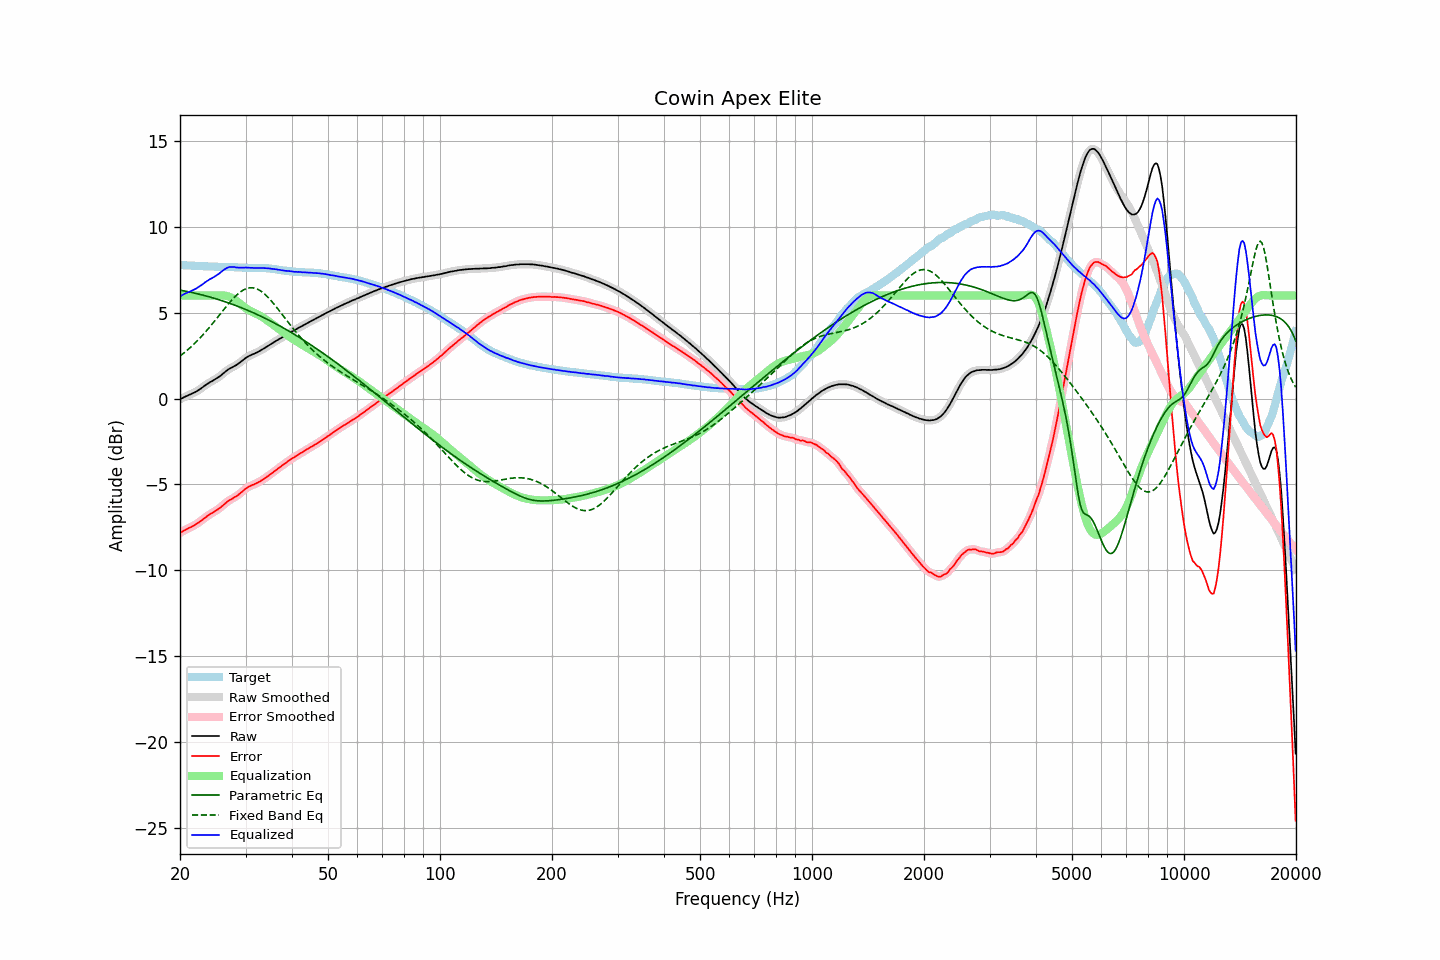

Data behind this chart, as committed beside it:
frequency, raw, error, smoothed, error_smoothed, equalization, parametric_eq, fixed_band_eq, equalized_raw, equalized_smoothed, target
20.00, -0.05, -7.82, -0.05, -7.82, 6.00, 6.31, 2.47, 5.95, 5.95, 7.77
20.20, -0.00, -7.77, 0.00, -7.77, 6.00, 6.29, 2.55, 6.00, 6.00, 7.77
20.40, 0.05, -7.71, 0.05, -7.71, 6.00, 6.27, 2.62, 6.05, 6.05, 7.76
20.61, 0.10, -7.66, 0.10, -7.66, 6.00, 6.26, 2.69, 6.10, 6.10, 7.76
20.81, 0.14, -7.61, 0.14, -7.61, 6.00, 6.24, 2.77, 6.14, 6.14, 7.75
21.02, 0.18, -7.57, 0.18, -7.57, 6.00, 6.22, 2.85, 6.18, 6.18, 7.75
21.23, 0.22, -7.52, 0.22, -7.52, 6.00, 6.20, 2.94, 6.22, 6.22, 7.74
21.44, 0.26, -7.48, 0.26, -7.48, 6.00, 6.18, 3.02, 6.26, 6.26, 7.74
21.66, 0.30, -7.43, 0.30, -7.43, 6.00, 6.16, 3.11, 6.30, 6.30, 7.73
21.87, 0.35, -7.38, 0.35, -7.38, 6.00, 6.14, 3.20, 6.35, 6.35, 7.73
22.09, 0.40, -7.32, 0.40, -7.32, 6.00, 6.12, 3.29, 6.40, 6.40, 7.72
22.31, 0.46, -7.26, 0.46, -7.26, 6.00, 6.09, 3.38, 6.46, 6.46, 7.72
22.54, 0.52, -7.20, 0.52, -7.20, 6.00, 6.07, 3.48, 6.52, 6.52, 7.72
22.76, 0.58, -7.13, 0.58, -7.13, 6.00, 6.05, 3.58, 6.58, 6.58, 7.71
22.99, 0.65, -7.06, 0.65, -7.05, 6.00, 6.02, 3.68, 6.65, 6.65, 7.71
23.22, 0.72, -6.98, 0.72, -6.98, 6.00, 6.00, 3.78, 6.72, 6.72, 7.70
23.45, 0.79, -6.90, 0.79, -6.91, 6.00, 5.98, 3.89, 6.79, 6.79, 7.69
23.69, 0.85, -6.85, 0.85, -6.84, 6.00, 5.95, 4.00, 6.85, 6.85, 7.69
23.92, 0.91, -6.77, 0.91, -6.78, 6.00, 5.92, 4.11, 6.91, 6.91, 7.68
24.16, 0.97, -6.71, 0.96, -6.72, 6.00, 5.90, 4.22, 6.97, 6.96, 7.68
24.40, 1.01, -6.67, 1.02, -6.66, 6.00, 5.87, 4.33, 7.01, 7.02, 7.68
24.65, 1.07, -6.61, 1.07, -6.61, 6.00, 5.84, 4.45, 7.07, 7.07, 7.68
24.89, 1.12, -6.55, 1.12, -6.55, 6.00, 5.82, 4.56, 7.12, 7.12, 7.67
25.14, 1.18, -6.49, 1.18, -6.49, 6.00, 5.79, 4.68, 7.18, 7.18, 7.67
25.39, 1.24, -6.43, 1.24, -6.43, 6.01, 5.76, 4.80, 7.25, 7.25, 7.67
25.65, 1.31, -6.36, 1.31, -6.36, 6.01, 5.73, 4.92, 7.32, 7.32, 7.67
25.91, 1.39, -6.28, 1.39, -6.28, 6.01, 5.70, 5.04, 7.40, 7.40, 7.67
26.16, 1.47, -6.20, 1.47, -6.20, 6.00, 5.67, 5.15, 7.47, 7.47, 7.67
26.43, 1.55, -6.12, 1.55, -6.11, 5.99, 5.64, 5.27, 7.54, 7.54, 7.67
26.69, 1.62, -6.04, 1.62, -6.04, 5.97, 5.60, 5.38, 7.59, 7.59, 7.65
26.96, 1.69, -5.96, 1.69, -5.97, 5.95, 5.57, 5.50, 7.63, 7.63, 7.65
27.23, 1.75, -5.90, 1.74, -5.91, 5.91, 5.54, 5.61, 7.66, 7.65, 7.65
27.50, 1.79, -5.86, 1.80, -5.86, 5.87, 5.51, 5.71, 7.66, 7.66, 7.65
27.77, 1.84, -5.81, 1.84, -5.80, 5.82, 5.47, 5.81, 7.66, 7.66, 7.65
28.05, 1.90, -5.74, 1.89, -5.75, 5.76, 5.44, 5.91, 7.65, 7.65, 7.64
28.33, 1.94, -5.70, 1.95, -5.69, 5.69, 5.40, 6.00, 7.63, 7.63, 7.64
28.62, 2.01, -5.63, 2.01, -5.63, 5.62, 5.37, 6.09, 7.62, 7.62, 7.64
28.90, 2.07, -5.56, 2.07, -5.56, 5.54, 5.33, 6.16, 7.61, 7.62, 7.62
29.19, 2.15, -5.47, 2.15, -5.48, 5.47, 5.29, 6.23, 7.62, 7.62, 7.62
29.48, 2.22, -5.40, 2.22, -5.40, 5.40, 5.26, 6.29, 7.62, 7.62, 7.62
29.78, 2.30, -5.31, 2.30, -5.32, 5.32, 5.22, 6.35, 7.62, 7.62, 7.61
30.08, 2.37, -5.24, 2.37, -5.24, 5.26, 5.18, 6.39, 7.62, 7.62, 7.61
30.38, 2.43, -5.18, 2.43, -5.18, 5.19, 5.14, 6.42, 7.62, 7.62, 7.61
30.68, 2.48, -5.13, 2.48, -5.13, 5.14, 5.10, 6.44, 7.62, 7.62, 7.61
30.99, 2.52, -5.08, 2.52, -5.08, 5.09, 5.06, 6.45, 7.61, 7.61, 7.60
31.30, 2.57, -5.03, 2.56, -5.04, 5.04, 5.02, 6.44, 7.61, 7.60, 7.60
31.61, 2.60, -5.01, 2.60, -5.00, 5.00, 4.98, 6.43, 7.60, 7.60, 7.61
31.93, 2.65, -4.96, 2.65, -4.96, 4.95, 4.93, 6.41, 7.60, 7.60, 7.61
32.24, 2.69, -4.92, 2.69, -4.92, 4.91, 4.89, 6.37, 7.60, 7.60, 7.61
32.57, 2.74, -4.86, 2.74, -4.86, 4.86, 4.85, 6.33, 7.60, 7.60, 7.60
32.89, 2.79, -4.81, 2.79, -4.81, 4.81, 4.80, 6.27, 7.60, 7.60, 7.60
33.22, 2.85, -4.75, 2.85, -4.75, 4.75, 4.76, 6.21, 7.60, 7.60, 7.60
33.55, 2.90, -4.70, 2.90, -4.69, 4.69, 4.71, 6.13, 7.59, 7.59, 7.60
33.89, 2.96, -4.63, 2.96, -4.63, 4.63, 4.67, 6.05, 7.59, 7.59, 7.59
34.23, 3.02, -4.56, 3.02, -4.57, 4.57, 4.62, 5.96, 7.58, 7.58, 7.58
34.57, 3.08, -4.50, 3.08, -4.50, 4.50, 4.57, 5.87, 7.58, 7.58, 7.58
34.92, 3.14, -4.43, 3.14, -4.43, 4.43, 4.53, 5.77, 7.57, 7.57, 7.57
35.27, 3.19, -4.36, 3.19, -4.36, 4.36, 4.48, 5.66, 7.55, 7.55, 7.55
35.62, 3.25, -4.29, 3.25, -4.29, 4.29, 4.43, 5.55, 7.54, 7.54, 7.54
35.97, 3.31, -4.23, 3.31, -4.22, 4.22, 4.38, 5.44, 7.53, 7.53, 7.54
... 635 more rows
